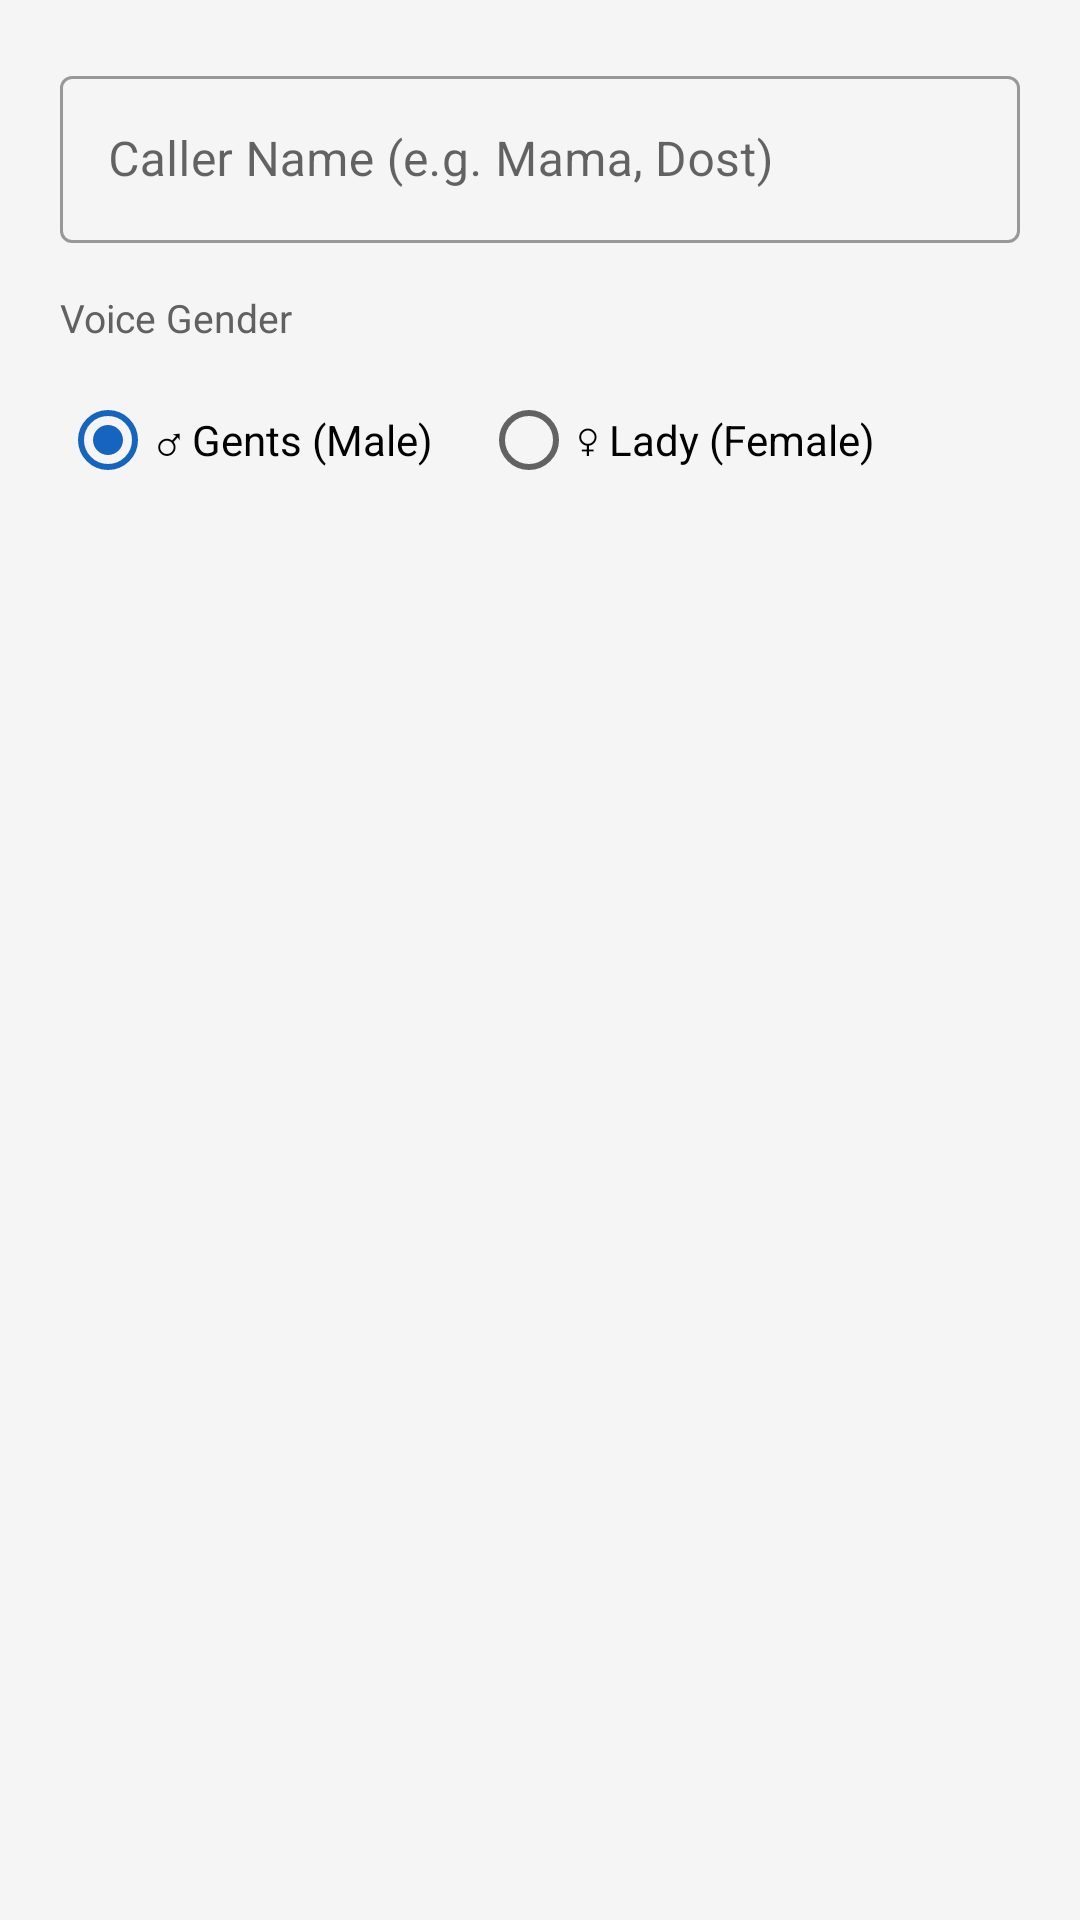

Reconstruct the res/layout file that produces this screen, plus the resources it refers to.
<!-- AndroidManifest.xml: application theme AppTheme -->
<!-- res/layout/dialog_add_persona.xml -->
<?xml version="1.0" encoding="utf-8"?>
<LinearLayout
    xmlns:android="http://schemas.android.com/apk/res/android"
    android:layout_width="match_parent"
    android:layout_height="wrap_content"
    android:orientation="vertical"
    android:padding="20dp">

    <com.google.android.material.textfield.TextInputLayout
        android:id="@+id/tilPersonaName"
        android:layout_width="match_parent"
        android:layout_height="wrap_content"
        android:hint="Caller Name (e.g. Mama, Dost)"
        android:layout_marginBottom="16dp"
        style="@style/Widget.MaterialComponents.TextInputLayout.OutlinedBox">
        <com.google.android.material.textfield.TextInputEditText
            android:id="@+id/etPersonaName"
            android:layout_width="match_parent"
            android:layout_height="wrap_content"
            android:inputType="textPersonName"
            android:maxLength="20" />
    </com.google.android.material.textfield.TextInputLayout>

    <TextView
        android:layout_width="match_parent"
        android:layout_height="wrap_content"
        android:text="Voice Gender"
        android:textSize="13sp"
        android:textColor="#616161"
        android:layout_marginBottom="8dp" />

    <RadioGroup
        android:id="@+id/rgGender"
        android:layout_width="match_parent"
        android:layout_height="wrap_content"
        android:orientation="horizontal">

        <RadioButton
            android:id="@+id/rbGentsPersona"
            android:layout_width="wrap_content"
            android:layout_height="wrap_content"
            android:text="♂ Gents (Male)"
            android:checked="true"
            android:layout_marginEnd="16dp" />

        <RadioButton
            android:id="@+id/rbLadyPersona"
            android:layout_width="wrap_content"
            android:layout_height="wrap_content"
            android:text="♀ Lady (Female)" />

    </RadioGroup>
</LinearLayout>
<!-- resources referenced by this layout -->
<resources>
  <style name="AppTheme" parent="Theme.MaterialComponents.Light.NoActionBar">
          <item name="colorPrimary">@color/colorPrimary</item>
          <item name="colorPrimaryDark">@color/colorPrimaryDark</item>
          <item name="colorAccent">@color/colorAccent</item>
          <item name="android:windowBackground">@color/colorBackground</item>
      </style>
  <color name="colorPrimary">#1565C0</color>
  <color name="colorPrimaryDark">#0D47A1</color>
  <color name="colorAccent">#1565C0</color>
  <color name="colorBackground">#F5F5F5</color>
</resources>
